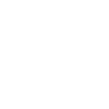
t = 0.00 s
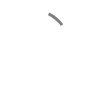
t = 0.50 s
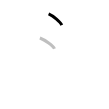
t = 1.25 s
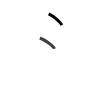
t = 1.75 s
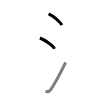
t = 2.50 s
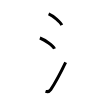
t = 3.00 s

The animated SVG that drew these frames (rendered in a browser with its animation timeline set to each time). Animation: 3 SMIL elements (animate=3); one cycle of 3.00 s.

<svg width="109px" height="109px" viewBox="0 0 px 109px" xmlns="http://www.w3.org/2000/svg" xmlns:xlink="http://www.w3.org/1999/xlink" xml:space="preserve" version="1.1"  baseProfile="full">
<path d="M48.62,13.88c4.63,1.98,11.96,8.14,13.12,11.22" style="fill:none;stroke:black;stroke-width:3;opacity:0">
  <animate attributeType="CSS" attributeName="opacity" from="0" to="1" begin="0s" dur="1s" repeatCount="0" fill="freeze" />
</path>
<path d="M39.88,38c5.16,1.9,13.33,7.8,14.62,10.75" style="fill:none;stroke:black;stroke-width:3;opacity:0">
  <animate attributeType="CSS" attributeName="opacity" from="0" to="1" begin="1s" dur="1s" repeatCount="0" fill="freeze" />
</path>
<path d="M45.5,91.34c2.38,0.79,4.03,0.03,5.26-1.78c3.56-5.27,11.63-20.46,14.87-27.18" style="fill:none;stroke:black;stroke-width:3;opacity:0">
  <animate attributeType="CSS" attributeName="opacity" from="0" to="1" begin="2s" dur="1s" repeatCount="0" fill="freeze" />
</path>
</svg>
